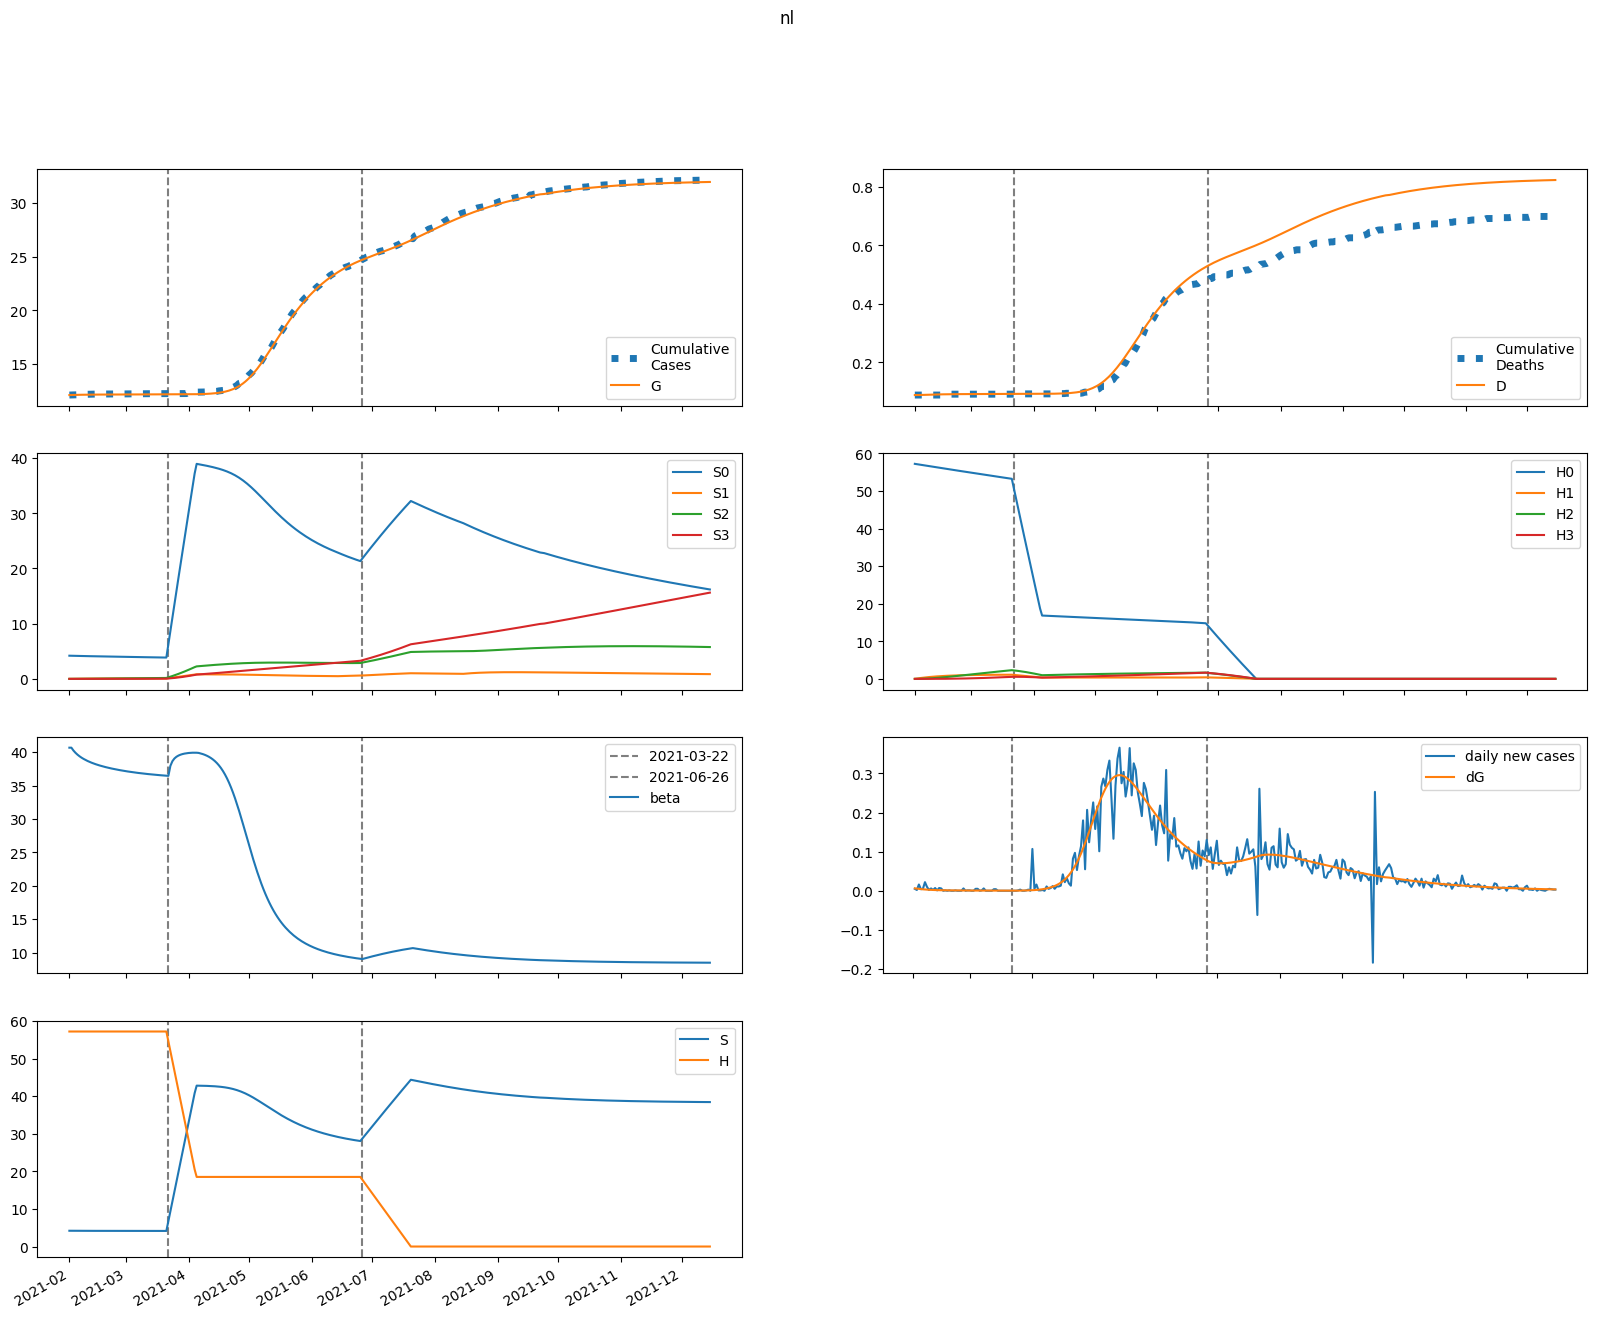

The data file committed next to this chart (first rows):
series, 2021-02-01, 2021-02-02, 2021-02-03, 2021-02-04, 2021-02-05, 2021-02-06, 2021-02-07, 2021-02-08, 2021-02-09, 2021-02-10, 2021-02-11, 2021-02-12, 2021-02-13, 2021-02-14, 2021-02-15, 2021-02-16, 2021-02-17, 2021-02-18, 2021-02-19, 2021-02-20, 2021-02-21, 2021-02-22, 2021-02-23
S, 4199, 4195, 4191, 4188, 4185, 4183, 4181, 4179, 4178, 4176, 4175, 4173, 4172, 4171, 4170, 4169, 4168, 4167, 4166, 4165, 4164, 4164, 4163
E, 26.76, 23.96, 21.13, 18.51, 16.18, 14.16, 12.44, 10.97, 9.733, 8.683, 7.795, 7.041, 6.399, 5.851, 5.38, 4.974, 4.622, 4.315, 4.045, 3.807, 3.594, 3.404, 3.233
I, 43.4, 34.17, 27.57, 22.67, 18.89, 15.92, 13.54, 11.6, 10.02, 8.705, 7.618, 6.712, 5.954, 5.316, 4.779, 4.323, 3.936, 3.605, 3.32, 3.074, 2.861, 2.674, 2.51
A, 6.792, 7.437, 7.95, 8.338, 8.613, 8.792, 8.889, 8.919, 8.895, 8.828, 8.726, 8.597, 8.446, 8.28, 8.102, 7.915, 7.722, 7.526, 7.328, 7.129, 6.931, 6.735, 6.541
IH, 0.0, 6.841, 10.78, 12.85, 13.7, 13.78, 13.37, 12.67, 11.82, 10.9, 9.963, 9.055, 8.196, 7.4, 6.672, 6.013, 5.421, 4.894, 4.427, 4.013, 3.648, 3.327, 3.044
IN, 8.543, 16.4, 21.82, 25.5, 27.92, 29.41, 30.19, 30.44, 30.29, 29.84, 29.17, 28.34, 27.39, 26.38, 25.31, 24.23, 23.15, 22.07, 21.01, 19.99, 19, 18.04, 17.12
D, 88.0, 88.0, 88.12, 88.31, 88.54, 88.78, 89.02, 89.26, 89.48, 89.69, 89.88, 90.05, 90.21, 90.36, 90.49, 90.6, 90.71, 90.81, 90.89, 90.97, 91.04, 91.1, 91.16
R, 0.0, 1.002, 3.991, 8.201, 13.12, 18.42, 23.86, 29.29, 34.6, 39.73, 44.65, 49.32, 53.75, 57.93, 61.86, 65.56, 69.04, 72.3, 75.37, 78.26, 80.97, 83.52, 85.92
G, 12094, 12100, 12106, 12111, 12115, 12119, 12122, 12125, 12127, 12129, 12131, 12133, 12135, 12136, 12138, 12139, 12140, 12141, 12142, 12143, 12144, 12145, 12146
H, 57241, 57241, 57241, 57241, 57241, 57241, 57241, 57241, 57241, 57241, 57241, 57241, 57241, 57241, 57241, 57241, 57241, 57241, 57241, 57241, 57241, 57241, 57241
S0, 4199, 4188, 4179, 4169, 4160, 4152, 4144, 4136, 4128, 4120, 4112, 4105, 4098, 4090, 4083, 4076, 4069, 4062, 4055, 4048, 4041, 4034, 4028
E0, 26.76, 23.96, 21.13, 18.5, 16.16, 14.14, 12.4, 10.93, 9.688, 8.635, 7.743, 6.986, 6.343, 5.793, 5.322, 4.915, 4.562, 4.255, 3.985, 3.746, 3.534, 3.344, 3.173
I0, 43.4, 34.17, 27.57, 22.66, 18.89, 15.91, 13.53, 11.59, 9.996, 8.683, 7.593, 6.684, 5.923, 5.283, 4.744, 4.287, 3.899, 3.567, 3.282, 3.036, 2.822, 2.635, 2.471
A0, 6.792, 7.437, 7.95, 8.338, 8.613, 8.79, 8.886, 8.916, 8.891, 8.822, 8.718, 8.588, 8.436, 8.268, 8.088, 7.9, 7.706, 7.508, 7.308, 7.108, 6.909, 6.712, 6.517
IH0, 0.0, 6.841, 10.78, 12.85, 13.7, 13.78, 13.37, 12.67, 11.82, 10.89, 9.954, 9.044, 8.183, 7.385, 6.654, 5.994, 5.401, 4.872, 4.403, 3.988, 3.623, 3.301, 3.017
IN0, 8.543, 16.4, 21.82, 25.5, 27.92, 29.41, 30.19, 30.44, 30.29, 29.83, 29.16, 28.32, 27.37, 26.35, 25.28, 24.2, 23.11, 22.03, 20.97, 19.94, 18.94, 17.98, 17.06
D0, 88.0, 88.0, 88.12, 88.31, 88.54, 88.78, 89.02, 89.25, 89.48, 89.69, 89.88, 90.05, 90.21, 90.36, 90.49, 90.6, 90.71, 90.8, 90.89, 90.97, 91.04, 91.1, 91.16
R0, 0.0, 1.002, 3.991, 8.201, 13.12, 18.42, 23.86, 29.28, 34.6, 39.73, 44.64, 49.32, 53.74, 57.91, 61.84, 65.53, 69, 72.26, 75.32, 78.19, 80.89, 83.44, 85.83
G0, 12094, 12100, 12106, 12111, 12115, 12119, 12122, 12125, 12127, 12129, 12131, 12133, 12135, 12136, 12138, 12139, 12140, 12141, 12142, 12143, 12144, 12145, 12145
H0, 57241, 57156, 57070, 56984, 56899, 56813, 56728, 56643, 56558, 56473, 56389, 56304, 56220, 56135, 56051, 55967, 55883, 55799, 55715, 55632, 55548, 55465, 55382
S1, 0.0, 6.292, 12.11, 17.5, 22.49, 27.11, 31.39, 35.35, 39.01, 42.4, 45.54, 48.44, 51.12, 53.6, 55.89, 58.01, 59.97, 61.77, 63.44, 64.98, 66.4, 67.7, 68.91
E1, 0.0, 0.0, 0.005325, 0.01259, 0.02011, 0.02707, 0.03313, 0.03818, 0.04225, 0.04542, 0.04781, 0.04953, 0.0507, 0.05141, 0.05175, 0.0518, 0.05161, 0.05124, 0.05072, 0.05008, 0.04935, 0.04855, 0.04769
I1, 0.0, 0.0, 0.0, 0.001226, 0.003689, 0.00701, 0.01076, 0.01457, 0.0182, 0.02147, 0.02432, 0.0267, 0.02864, 0.03016, 0.0313, 0.03212, 0.03266, 0.03296, 0.03307, 0.03303, 0.03285, 0.03256, 0.0322
A1, 0.0, 0.0, 0.0, 0.0001919, 0.0006364, 0.001331, 0.002244, 0.003332, 0.004551, 0.005859, 0.007221, 0.008604, 0.009984, 0.01134, 0.01266, 0.01393, 0.01514, 0.01629, 0.01737, 0.01838, 0.01932, 0.02019, 0.02099
IH1, 0.0, 0.0, 0.0, 0.0, 0.0001933, 0.000734, 0.001684, 0.003023, 0.00468, 0.006558, 0.008555, 0.01058, 0.01255, 0.01441, 0.01611, 0.01764, 0.01897, 0.0201, 0.02104, 0.0218, 0.02239, 0.02283, 0.02313
IN1, 0.0, 0.0, 0.0, 0.0, 0.0002413, 0.0009483, 0.002252, 0.00419, 0.006723, 0.009767, 0.01321, 0.01694, 0.02085, 0.02482, 0.02877, 0.03263, 0.03635, 0.03987, 0.04317, 0.04623, 0.04904, 0.05158, 0.05387
D1, 0.0, 0.0, 0.0, 0.0, 0.0, 3.401182579634494e-06, 1.6317965740555525e-05, 4.5949243806334825e-05, 9.915138263672864e-05, 0.0001815, 0.0002969, 0.0004475, 0.0006336, 0.0008544, 0.001108, 0.001392, 0.001702, 0.002036, 0.002389, 0.00276, 0.003143, 0.003537, 0.003939
R1, 0.0, 0.0, 0.0, 0.0, 9.016637531522194e-06, 9.572726630542437e-05, 0.0003765, 0.0009888, 0.002067, 0.003727, 0.006056, 0.009112, 0.01292, 0.01749, 0.02281, 0.02883, 0.03552, 0.04281, 0.05067, 0.05902, 0.06781, 0.07699, 0.08649
G1, 0.0, 0.0, 0.0, 0.001226, 0.004124, 0.008753, 0.01498, 0.02261, 0.0314, 0.04113, 0.05158, 0.06259, 0.07399, 0.08567, 0.0975, 0.1094, 0.1213, 0.1332, 0.145, 0.1567, 0.1682, 0.1796, 0.1908
H1, 0.0, 85.86, 165.5, 239.2, 307.6, 371, 429.7, 484.1, 534.5, 581.2, 624.4, 664.4, 701.4, 735.6, 767.2, 796.5, 823.6, 848.6, 871.7, 893, 912.6, 930.8, 947.5
S2, 0.0, 0.0, 0.449, 1.308, 2.542, 4.117, 6.003, 8.172, 10.6, 13.26, 16.12, 19.18, 22.41, 25.79, 29.31, 32.95, 36.7, 40.54, 44.46, 48.46, 52.52, 56.64, 60.79
E2, 0.0, 0.0, 0.0, 0.0001126, 0.000367, 0.0007564, 0.00126, 0.001853, 0.002512, 0.003214, 0.003943, 0.004684, 0.005426, 0.006162, 0.006884, 0.007589, 0.008273, 0.008934, 0.009569, 0.01018, 0.01076, 0.01131, 0.01183
I2, 0.0, 0.0, 0.0, 0.0, 2.5926344751880654e-05, 0.0001012, 0.0002395, 0.0004447, 0.0007137, 0.001039, 0.001411, 0.001818, 0.002252, 0.002703, 0.003163, 0.003627, 0.004088, 0.004544, 0.004989, 0.005423, 0.005844, 0.006249, 0.006637
A2, 0.0, 0.0, 0.0, 0.0, 4.057588184721351e-06, 1.708860392000287e-05, 4.353863027049557e-05, 8.689398274363671e-05, 0.0001496, 0.000233, 0.0003379, 0.0004641, 0.000611, 0.0007778, 0.0009633, 0.001166, 0.001385, 0.001618, 0.001864, 0.002121, 0.002388, 0.002663, 0.002945
IH2, 0.0, 0.0, 0.0, 0.0, 0.0, 4.087208139046093e-06, 1.9178538586007415e-05, 5.287079684722619e-05, 0.0001118, 0.0002006, 0.0003219, 0.0004762, 0.000662, 0.0008769, 0.001117, 0.00138, 0.001659, 0.001953, 0.002255, 0.002565, 0.002877, 0.003189, 0.003499
IN2, 0.0, 0.0, 0.0, 0.0, 0.0, 5.103642310869411e-06, 2.4620310903614222e-05, 6.979240873114882e-05, 0.0001517, 0.0002801, 0.0004622, 0.0007029, 0.001005, 0.001368, 0.00179, 0.00227, 0.002802, 0.003383, 0.004007, 0.004669, 0.005363, 0.006085, 0.006828
D2, 0.0, 0.0, 0.0, 0.0, 0.0, 0.0, 7.192845236853235e-08, 4.094406495094515e-07, 1.3398837449764748e-06, 3.307051583076424e-06, 6.837786838284186e-06, 1.2503351911037303e-05, 2.088287203086836e-05, 3.2532866346832306e-05, 4.796443712200137e-05, 6.76280947473507e-05, 9.190529776560336e-05, 0.0001211, 0.0001555, 0.0001952, 0.0002403, 0.0002909, 0.000347
R2, 0.0, 0.0, 0.0, 0.0, 0.0, 1.9068449517935363e-07, 2.195033288488662e-06, 9.931655647135196e-06, 2.98562041459112e-05, 7.071223261607924e-05, 0.000143, 0.0002583, 0.0004287, 0.0006662, 0.0009823, 0.001388, 0.001892, 0.002503, 0.003228, 0.004074, 0.005045, 0.006144, 0.007374
G2, 0.0, 0.0, 0.0, 0.0, 2.5926344751880654e-05, 0.0001104, 0.0002845, 0.0005746, 0.001001, 0.001579, 0.002319, 0.003227, 0.004305, 0.005555, 0.006973, 0.008558, 0.01031, 0.01221, 0.01427, 0.01647, 0.01881, 0.02129, 0.02389
H2, 0.0, 0.0, 6.133, 17.88, 34.76, 56.32, 82.15, 111.9, 145.1, 181.6, 220.9, 262.9, 307.2, 353.6, 402, 452, 503.5, 556.3, 610.3, 665.3, 721.2, 777.8, 835
S3, 0.0, 0.0, 0.0, 0.005344, 0.02092, 0.05117, 0.1002, 0.1716, 0.2689, 0.395, 0.5527, 0.7446, 0.9729, 1.24, 1.547, 1.895, 2.287, 2.724, 3.207, 3.736, 4.313, 4.938, 5.612
E3, 0.0, 0.0, 0.0, 0.0, 6.637211704986746e-07, 2.7774259661357174e-06, 7.04557390220998e-06, 1.4023992793701867e-05, 2.411234822888686e-05, 3.757164841682642e-05, 5.45501891070039e-05, 7.510963624499929e-05, 9.924741368963252e-05, 0.0001269, 0.000158, 0.0001925, 0.0002301, 0.0002708, 0.0003144, 0.0003608, 0.0004096, 0.0004608, 0.0005141
I3, 0.0, 0.0, 0.0, 0.0, 0.0, 1.5279644459892766e-07, 7.380265612991005e-07, 2.0983714907998217e-06, 4.582990542933978e-06, 8.50927430827322e-06, 1.4142186056912591e-05, 2.1686899407118154e-05, 3.1290050464512825e-05, 4.3045699996428814e-05, 5.7003189486498306e-05, 7.317509976142954e-05, 9.154433708598131e-05, 0.0001121, 0.0001347, 0.0001593, 0.0001859, 0.0002143, 0.0002444
A3, 0.0, 0.0, 0.0, 0.0, 0.0, 2.3913322691856393e-08, 1.2285787855322653e-07, 3.7093040674137045e-07, 8.587715188266773e-07, 1.6871618317304897e-06, 2.961549732578508e-06, 4.787771082646998e-06, 7.268909808286092e-06, 1.0503112637792713e-05, 1.4582133719356563e-05, 1.959039954557721e-05, 2.5604422815641325e-05, 3.269243826033558e-05, 4.091417454404505e-05, 5.032070983960808e-05, 6.095438342988635e-05, 7.284875235594858e-05, 8.60285921316562e-05
IH3, 0.0, 0.0, 0.0, 0.0, 0.0, 0.0, 2.408788735777116e-08, 1.3533653781703668e-07, 4.3749009872945257e-07, 1.0673759028048272e-06, 2.1828931344124917e-06, 3.950287306543001e-06, 6.532957844851374e-06, 1.008283229327039e-05, 1.473450635777057e-05, 2.060186287628735e-05, 2.7776661142570988e-05, 3.632854194484249e-05, 4.6305948464995736e-05, 5.7737563949616436e-05, 7.063397794813457e-05, 8.498939342309886e-05, 0.0001008
IN3, 0.0, 0.0, 0.0, 0.0, 0.0, 0.0, 3.00782237939243e-08, 1.7295526841062974e-07, 5.721958040592979e-07, 1.428619516605511e-06, 2.989470023119391e-06, 5.534383020528271e-06, 9.361026950713622e-06, 1.4772138135613052e-05, 2.2064766076697786e-05, 3.1521925036365424e-05, 4.3406479717950216e-05, 5.795691467580021e-05, 7.538458690262216e-05, 9.587208676551114e-05, 0.0001196, 0.0001466, 0.0001771
D3, 0.0, 0.0, 0.0, 0.0, 0.0, 0.0, 0.0, 4.2390903509905057e-10, 2.8056198222494036e-09, 1.0504759346744039e-08, 2.9288901032793466e-08, 6.7704396281056e-08, 1.3722325676096557e-07, 2.5219306773777877e-07, 4.296351009481702e-07, 6.889393014374777e-07, 1.0514997735708883e-06, 1.5403254413570595e-06, 2.179650797444183e-06, 2.994562858497553e-06, 4.010653421332049e-06, 5.2537006422225695e-06, 6.749380658677656e-06
R3, 0.0, 0.0, 0.0, 0.0, 0.0, 0.0, 1.1237956288239642e-09, 1.3977153650849326e-08, 7.150260662948326e-08, 2.42514819080158e-07, 6.431753548715641e-07, 1.4450131730724693e-06, 2.8791523635122538e-06, 5.2370721061115505e-06, 8.868553314597476e-06, 1.4177559762768984e-05, 2.1616751636897238e-05, 3.168120893373602e-05, 4.49018004996344e-05, 6.183850143394787e-05, 8.307385169454575e-05, 0.0001092, 0.0001408
G3, 0.0, 0.0, 0.0, 0.0, 0.0, 1.5279644459892766e-07, 7.92192672450796e-07, 2.414166914447387e-06, 5.642655522621002e-06, 1.119360258302145e-05, 1.9843039351022616e-05, 3.240113651324956e-05, 4.969226098458743e-05, 7.25401866218262e-05, 0.0001018, 0.0001381, 0.0001824, 0.0002354, 0.0002978, 0.0003702, 0.0004532, 0.0005475, 0.0006536
H3, 0.0, 0.0, 0.0, 0.07301, 0.2859, 0.6996, 1.37, 2.348, 3.68, 5.407, 7.569, 10.2, 13.33, 16.99, 21.2, 25.98, 31.36, 37.36, 43.98, 51.24, 59.17, 67.75, 77.01
beta, 40.66, 40.66, 40.24, 39.91, 39.63, 39.39, 39.18, 38.99, 38.83, 38.68, 38.54, 38.42, 38.3, 38.19, 38.09, 38, 37.91, 37.83, 37.75, 37.68, 37.61, 37.54, 37.48
